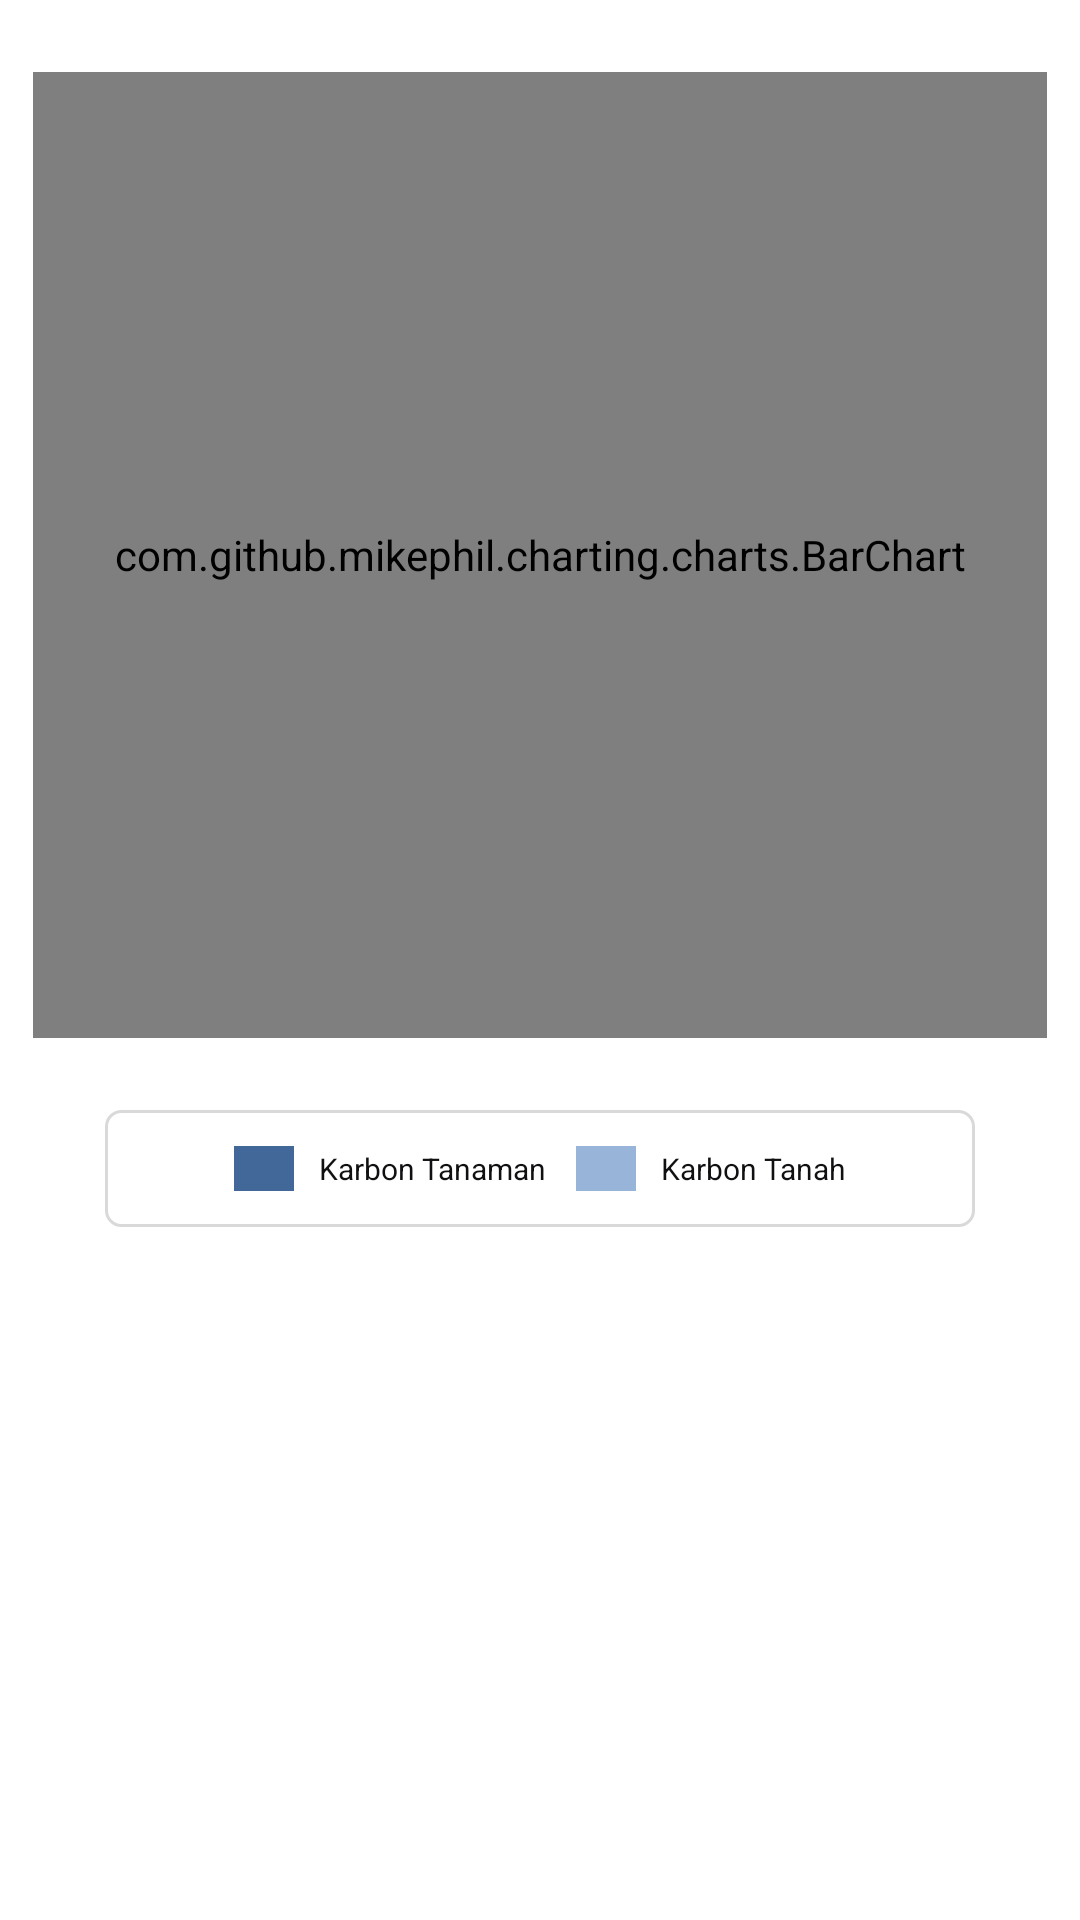

Layout XML and referenced resources for this Android screen:
<!-- AndroidManifest.xml: application theme Theme.ISAIMobile -->
<!-- res/layout/fragment_carbon_absorbed.xml -->
<?xml version="1.0" encoding="utf-8"?>
<LinearLayout xmlns:android="http://schemas.android.com/apk/res/android"
    xmlns:tools="http://schemas.android.com/tools"
    android:layout_width="match_parent"
    android:layout_height="match_parent"
    tools:context=".ui.graph.CarbonAbsorbedFragment"
    android:orientation="vertical"
    android:padding="11dp">






    <LinearLayout
        android:layout_width="match_parent"
        android:layout_height="match_parent"
        android:orientation="vertical">
        <com.github.mikephil.charting.charts.BarChart
            android:layout_marginTop="13dp"
            android:id="@+id/idBarChartAbsorbed"
            android:layout_width="match_parent"
            android:layout_height="322dp" />
        <Space
            android:layout_width="match_parent"
            android:layout_height="24dp"/>
        <LinearLayout
            android:layout_width="match_parent"
            android:layout_height="39dp"
            android:layout_marginLeft="24dp"
            android:layout_marginRight="24dp"
            android:orientation="horizontal"
            android:gravity="center"
            android:background="@drawable/bg_label_chart">
            <LinearLayout
                android:layout_width="20dp"
                android:layout_height="15dp"
                android:background="@color/carbon_plant_label"/>
            <Space
                android:layout_width="8dp"
                android:layout_height="match_parent"/>
            <TextView
                android:layout_width="wrap_content"
                android:layout_height="match_parent"
                android:text="Karbon Tanaman"
                android:gravity="center"
                android:textSize="10dp"
                android:textColor="@color/primaryTextColor"/>
            <Space
                android:layout_width="10dp"
                android:layout_height="match_parent"/>
            <LinearLayout
                android:layout_width="20dp"
                android:layout_height="15dp"
                android:background="@color/carbon_land_label"/>
            <Space
                android:layout_width="8dp"
                android:layout_height="match_parent"/>
            <TextView
                android:layout_width="wrap_content"
                android:layout_height="match_parent"
                android:text="Karbon Tanah"
                android:gravity="center"
                android:textSize="10dp"
                android:textColor="@color/primaryTextColor"/>
        </LinearLayout>
    </LinearLayout>

</LinearLayout>
<!-- resources referenced by this layout -->
<resources>
  <color name="carbon_land_label">#98B4D8</color>
  <color name="carbon_plant_label">#426799</color>
  <color name="primaryTextColor">#101012</color>
  <!-- drawable bg_label_chart (drawable) -->
  <?xml version="1.0" encoding="utf-8"?>
  <shape xmlns:android="http://schemas.android.com/apk/res/android">
      <corners
          android:radius="5dp" />
      <stroke
          android:width="1dp"
          android:color="@color/stroke_chart"/>
  </shape>
  <style name="Theme.ISAIMobile" parent="Theme.MaterialComponents.DayNight.DarkActionBar">
          
          <item name="colorPrimary">@color/purple_500</item>
          <item name="colorPrimaryVariant">@color/purple_700</item>
          <item name="colorOnPrimary">@color/white</item>
          
          <item name="colorSecondary">@color/teal_200</item>
          <item name="colorSecondaryVariant">@color/teal_700</item>
          <item name="colorOnSecondary">@color/black</item>
          
          <item name="android:statusBarColor">?attr/colorPrimaryVariant</item>
          
      </style>
  <color name="stroke_chart">#26000000</color>
  <color name="purple_500">#FF6200EE</color>
  <color name="purple_700">#FF3700B3</color>
  <color name="white">#FFFFFFFF</color>
  <color name="teal_200">#FF03DAC5</color>
  <color name="teal_700">#FF018786</color>
  <color name="black">#FF000000</color>
</resources>
